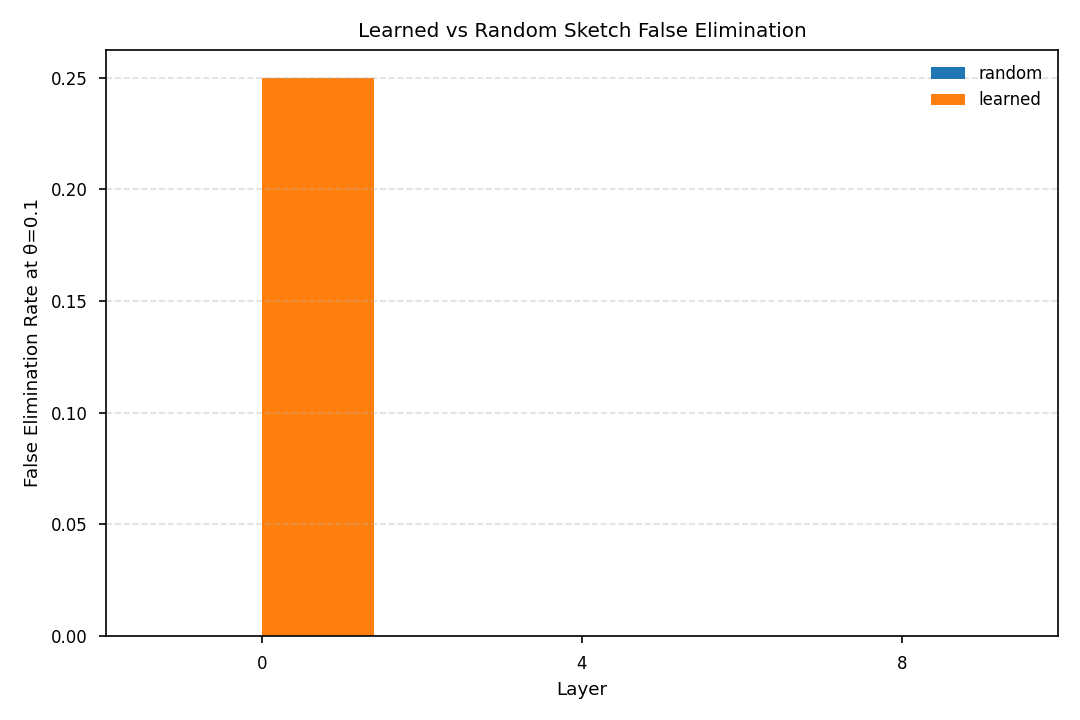

The table this chart was drawn from, first rows:
model_id, layer_idx, learned_false_elimination_rate, random_false_elimination_rate
gpt2, 0.0, 0.25, 0.0
gpt2, 4.0, 0.0, 0.0
gpt2, 8.0, 0.0, 0.0
